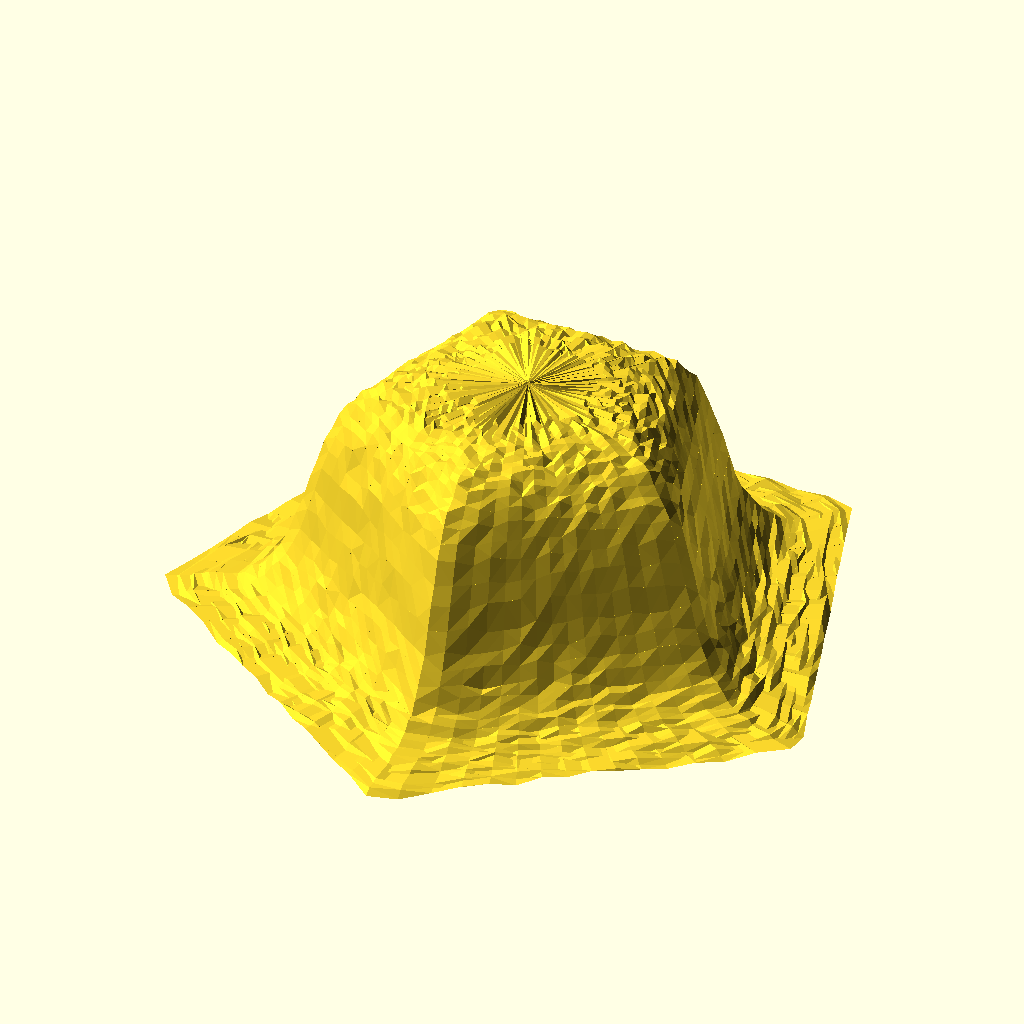
Cell 1 — every parameter at its default value.
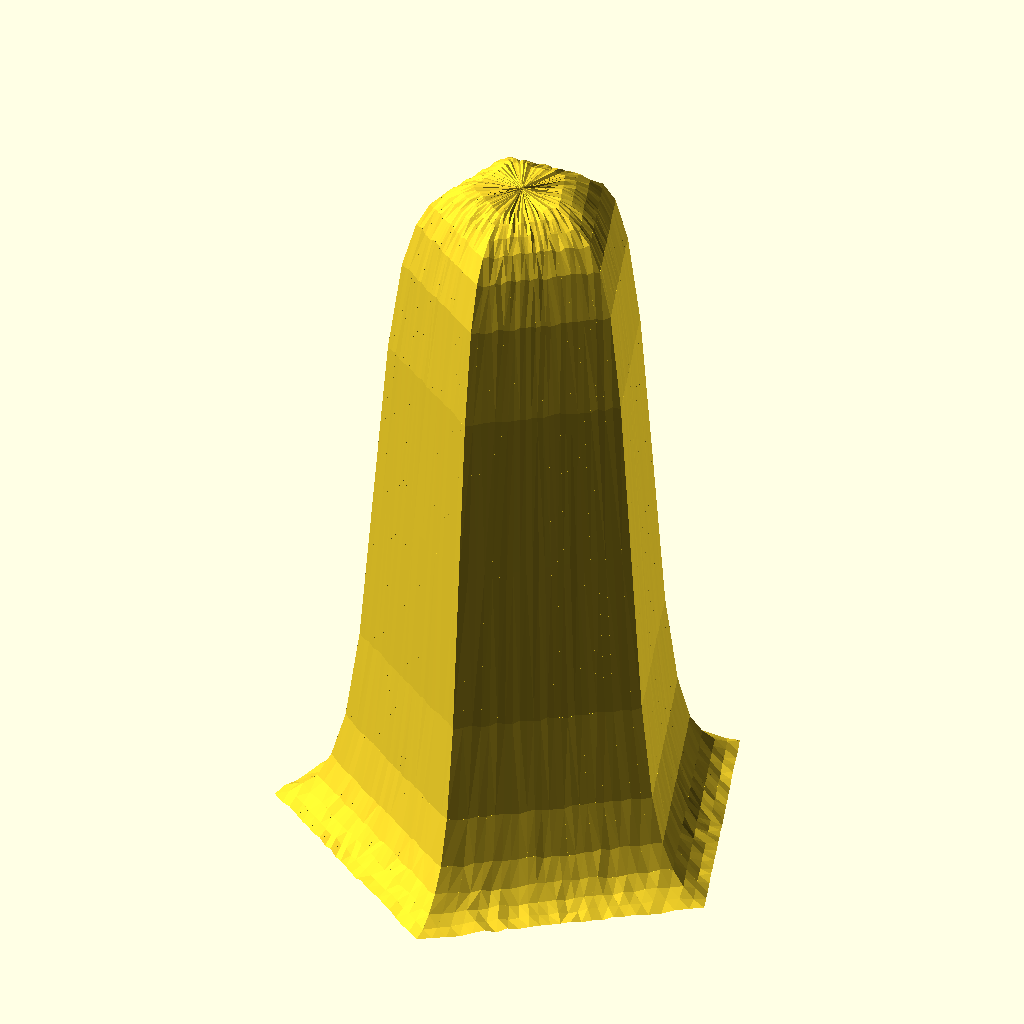
Cell 2 — preset "New set 1".
All cells are drawn from the same view direction (rotation 55°, 0°, 25°, orthographic, colour scheme Cornfield), but the view is re-fitted for each cell, so position and scale can differ between cells as well as the parameter.
The OpenSCAD source (GenerateButte/Butte_5_sides.scad):
// 5-Sided Tunable Sigmoid Butte (Regular Pentagonal Footprint)
// Press F6 to cleanly render the final geometry

/* [Dimensions] */
max_height = 30;
base_radius = 40;    // Center-to-vertex radius at the base
top_ratio = 0.2;     // Fraction of size remaining at the plateau flat (0.0 to 1.0)

/* [Sigmoid Tuning Parameter] */
// k controls the steepness of the transition.
// Low k (1.0) = gentle slope. High k (6.0+) = sharp cliff wall.
k = 3.5; 

/* [Resolution] */
layers = 40;        // Radial/concentric ring resolution
// Use a multiple of 5 for optimal crispness on the 5 corners
fragments = 75;     // Points per pentagonal ring profile

/* [Texture Settings] */
texture_amplitude = 1.0; 

// Pseudo-random noise function based on space coordinates
function noise(x, y, z) = frac(sin(x * 12.9898 + y * 78.233 + z * 45.164) * 43758.5453);
function frac(x) = x - floor(x);

// Tunable Sigmoid Function: Calculates Height (Z) based on interpolation factor (t) from 0 to 1
function tunable_sigmoid_height(t) = 
    let(r_norm = t * 2 - 1)
    let(numerator = k * r_norm)
    let(denominator = sqrt(1 + pow(k * r_norm, 2)))
    let(sigmoid = (numerator / denominator) * 0.5 + 0.5)
    max_height * (1 - sigmoid);

// Mathematical mapping function to project circular angles onto a 5-sided polygon
function ring_point(angle, current_scale) =
    let(
        c = cos(angle),
        s = sin(angle),
        
        // A pentagon repeats its facial symmetry every 72 degrees (360 / 5)
        sides = 5,
        segment_angle = 360 / sides,
        
        // Shift angle so a vertex points directly along the X axis
        local_angle = (angle + 90) % segment_angle,
        half_seg = segment_angle / 2,
        
        // Polar equation for a regular polygon's flat side distance
        pent_factor = cos(half_seg) / cos(local_angle - half_seg),
        max_r = base_radius * pent_factor,
        
        // Interpolate scale outward from the plateau center to base boundary ring
        actual_r = top_ratio * max_r + (1 - top_ratio) * max_r * current_scale
    )
    [actual_r * c, actual_r * s];

module pentagonal_sigmoid_butte() {
    // Variable mappings to safely bypass numeric array truncation bugs
    let(p0=0, p1=1, p2=2, p3=3, p4=4, p5=5)
    let(f_bottom = [p0, p3, p2])
    let(f_top    = [p1, p4, p5])
    let(f_wall   = [p2, p3, p5, p4])
    let(f_seam_l = [p0, p2, p4, p1])
    let(f_seam_r = [p0, p1, p5, p3])
    let(all_faces = [f_bottom, f_top, f_wall, f_seam_l, f_seam_r])

    // Step from inner plateau (t=0) to outer base edge (t=1)
    let(t_step = 1.0 / layers)
    
    for (i = [0 : layers - 1]) {
        let(
            t1 = i * t_step,
            t2 = (i + 1) * t_step,
            z1_base = tunable_sigmoid_height(t1),
            z2_base = tunable_sigmoid_height(t2)
        )
        
        for (j = [0 : fragments - 1]) {
            let(
                a1 = j * (360 / fragments),
                a2 = (j + 1) * (360 / fragments),
                
                // Get true structural positions along the pentagonal paths
                pt11 = ring_point(a1, t1),
                pt12 = ring_point(a2, t1),
                pt21 = ring_point(a1, t2),
                pt22 = ring_point(a2, t2),
                
                // Sample noise continuously based on spatial coordinates
                n11 = (noise(pt11.x, pt11.y, z1_base) - 0.5) * texture_amplitude,
                n12 = (noise(pt12.x, pt12.y, z1_base) - 0.5) * texture_amplitude,
                n21 = (noise(pt21.x, pt21.y, z2_base) - 0.5) * texture_amplitude,
                n22 = (noise(pt22.x, pt22.y, z2_base) - 0.5) * texture_amplitude,
                
                // Displace height (Z axis) safely
                z11 = max(0, z1_base + n11),
                z12 = max(0, z1_base + n12),
                z21 = max(0, z2_base + n21),
                z22 = max(0, z2_base + n22)
            )
            
            polyhedron(
                points = [
                    [0, 0, z11],               // 0: Center projection inner
                    [0, 0, z21],               // 1: Center projection outer
                    [pt11.x, pt11.y, z11],     // 2: Inner Ring Left
                    [pt12.x, pt12.y, z12],     // 3: Inner Ring Right
                    [pt21.x, pt21.y, z21],     // 4: Outer Ring Left
                    [pt22.x, pt22.y, z22]      // 5: Outer Ring Right
                ],
                faces = all_faces
            );
        }
    }
}

// Generate the solid pentagonal landmass
pentagonal_sigmoid_butte();
Parameter table extracted from the source (name, type, default, range or options):
max_height: number, default 30
base_radius: number, default 40
top_ratio: number, default 0.2
k: number, default 3.5
layers: number, default 40
fragments: number, default 75
texture_amplitude: number, default 1
